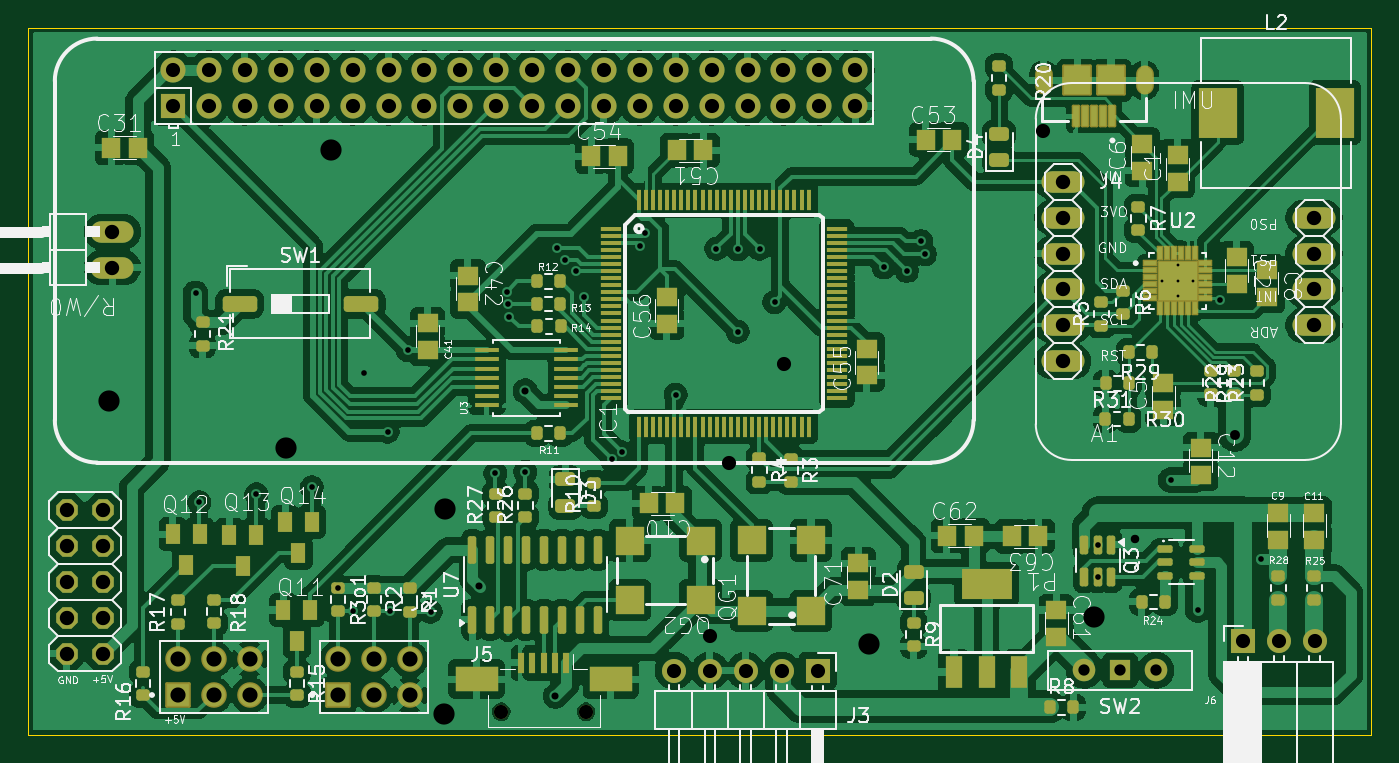
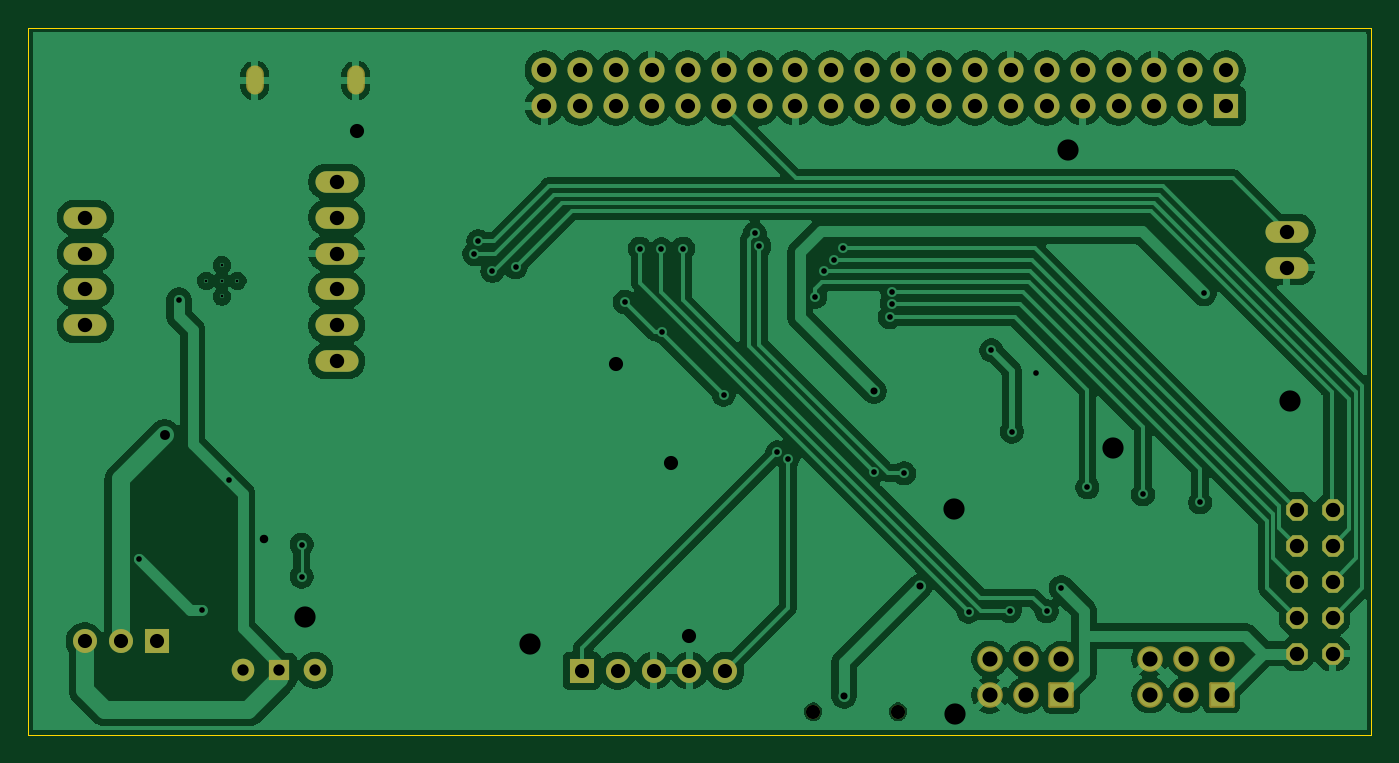
Circuit board: 11 layer files. Board 95.0 x 50.0 mm.
- bottom_copper: cpm_vehicle_pcb-B_Cu.gbr (137694 bytes)
- bottom_mask: cpm_vehicle_pcb-B_Mask.gbr (5260 bytes)
- paste: cpm_vehicle_pcb-B_Paste.gbr (458 bytes)
- bottom_silk: cpm_vehicle_pcb-B_Silkscreen.gbr (459 bytes)
- outline: cpm_vehicle_pcb-Edge_Cuts.gbr (610 bytes)
- top_copper: cpm_vehicle_pcb-F_Cu.gbr (330012 bytes)
- top_mask: cpm_vehicle_pcb-F_Mask.gbr (16848 bytes)
- paste: cpm_vehicle_pcb-F_Paste.gbr (13432 bytes)
- top_silk: cpm_vehicle_pcb-F_Silkscreen.gbr (161185 bytes)
- drill: cpm_vehicle_pcb-NPTH.drl (367 bytes)
- drill: cpm_vehicle_pcb-PTH.drl (3250 bytes)

=== bottom_copper: cpm_vehicle_pcb-B_Cu.gbr (137694 bytes, source omitted) ===
=== bottom_mask: cpm_vehicle_pcb-B_Mask.gbr (5260 bytes, source withheld) ===
=== paste: cpm_vehicle_pcb-B_Paste.gbr ===
%TF.GenerationSoftware,KiCad,Pcbnew,9.0.3*%
%TF.CreationDate,2025-12-03T20:13:16+05:30*%
%TF.ProjectId,cpm_vehicle_pcb,63706d5f-7665-4686-9963-6c655f706362,rev?*%
%TF.SameCoordinates,Original*%
%TF.FileFunction,Paste,Bot*%
%TF.FilePolarity,Positive*%
%FSLAX46Y46*%
G04 Gerber Fmt 4.6, Leading zero omitted, Abs format (unit mm)*
G04 Created by KiCad (PCBNEW 9.0.3) date 2025-12-03 20:13:16*
%MOMM*%
%LPD*%
G01*
G04 APERTURE LIST*
G04 APERTURE END LIST*
M02*

=== bottom_silk: cpm_vehicle_pcb-B_Silkscreen.gbr ===
%TF.GenerationSoftware,KiCad,Pcbnew,9.0.3*%
%TF.CreationDate,2025-12-03T20:13:16+05:30*%
%TF.ProjectId,cpm_vehicle_pcb,63706d5f-7665-4686-9963-6c655f706362,rev?*%
%TF.SameCoordinates,Original*%
%TF.FileFunction,Legend,Bot*%
%TF.FilePolarity,Positive*%
%FSLAX46Y46*%
G04 Gerber Fmt 4.6, Leading zero omitted, Abs format (unit mm)*
G04 Created by KiCad (PCBNEW 9.0.3) date 2025-12-03 20:13:16*
%MOMM*%
%LPD*%
G01*
G04 APERTURE LIST*
G04 APERTURE END LIST*
M02*

=== outline: cpm_vehicle_pcb-Edge_Cuts.gbr ===
%TF.GenerationSoftware,KiCad,Pcbnew,9.0.3*%
%TF.CreationDate,2025-12-03T20:13:16+05:30*%
%TF.ProjectId,cpm_vehicle_pcb,63706d5f-7665-4686-9963-6c655f706362,rev?*%
%TF.SameCoordinates,Original*%
%TF.FileFunction,Profile,NP*%
%FSLAX46Y46*%
G04 Gerber Fmt 4.6, Leading zero omitted, Abs format (unit mm)*
G04 Created by KiCad (PCBNEW 9.0.3) date 2025-12-03 20:13:16*
%MOMM*%
%LPD*%
G01*
G04 APERTURE LIST*
%TA.AperFunction,Profile*%
%ADD10C,0.050000*%
%TD*%
G04 APERTURE END LIST*
D10*
X92000000Y-42000000D02*
X187000000Y-42000000D01*
X187000000Y-92000000D01*
X92000000Y-92000000D01*
X92000000Y-42000000D01*
M02*

=== top_copper: cpm_vehicle_pcb-F_Cu.gbr (330012 bytes, source omitted) ===
=== top_mask: cpm_vehicle_pcb-F_Mask.gbr (16848 bytes, source omitted) ===
=== paste: cpm_vehicle_pcb-F_Paste.gbr (13432 bytes, source omitted) ===
=== top_silk: cpm_vehicle_pcb-F_Silkscreen.gbr (161185 bytes, source omitted) ===
=== drill: cpm_vehicle_pcb-NPTH.drl ===
M48
; DRILL file {KiCad 9.0.3} date 2025-12-03T20:13:31+0530
; FORMAT={-:-/ absolute / metric / decimal}
; #@! TF.CreationDate,2025-12-03T20:13:31+05:30
; #@! TF.GenerationSoftware,Kicad,Pcbnew,9.0.3
; #@! TF.FileFunction,NonPlated,1,2,NPTH
FMAT,2
METRIC
; #@! TA.AperFunction,NonPlated,NPTH,ComponentDrill
T1C1.000
%
G90
G05
T1
X125.462Y-90.375
X131.463Y-90.375
M30

=== drill: cpm_vehicle_pcb-PTH.drl ===
M48
; DRILL file {KiCad 9.0.3} date 2025-12-03T20:13:31+0530
; FORMAT={-:-/ absolute / metric / decimal}
; #@! TF.CreationDate,2025-12-03T20:13:31+05:30
; #@! TF.GenerationSoftware,Kicad,Pcbnew,9.0.3
; #@! TF.FileFunction,Plated,1,2,PTH
FMAT,2
METRIC
; #@! TA.AperFunction,Plated,PTH,ComponentDrill
T1C0.200
; #@! TA.AperFunction,Plated,PTH,ViaDrill
T2C0.400
; #@! TA.AperFunction,Plated,PTH,ComponentDrill
T3C0.450
; #@! TA.AperFunction,Plated,PTH,ViaDrill
T4C0.500
; #@! TA.AperFunction,Plated,PTH,ViaDrill
T5C0.600
; #@! TA.AperFunction,Plated,PTH,ViaDrill
T6C0.700
; #@! TA.AperFunction,Plated,PTH,ComponentDrill
T7C0.800
; #@! TA.AperFunction,Plated,PTH,ViaDrill
T8C1.000
; #@! TA.AperFunction,Plated,PTH,ComponentDrill
T9C1.000
; #@! TA.AperFunction,Plated,PTH,ComponentDrill
T10C1.016
; #@! TA.AperFunction,Plated,PTH,ComponentDrill
T11C1.070
; #@! TA.AperFunction,Plated,PTH,ViaDrill
T12C1.500
%
G90
G05
T1
X172.21Y-59.89
X173.31Y-58.79
X173.31Y-59.89
X173.31Y-60.99
X174.41Y-59.89
T2
X103.825Y-60.775
X104.09Y-75.56
X108.13Y-74.99
X112.06Y-74.5
X113.91Y-81.63
X114.94Y-83.28
X115.73Y-66.4
X117.41Y-70.56
X117.56Y-83.26
X118.855Y-64.8
X120.465Y-83.305
X125.04Y-73.51
X125.86Y-60.67
X125.91Y-61.53
X126.03Y-62.46
X127.15Y-73.41
X129.39Y-57.56
X129.97Y-58.4
X130.73Y-59.2
X131.33Y-61.03
X133.26Y-72.49
X134.01Y-72.03
X135.27Y-57.43
X135.6Y-56.54
X137.8Y-67.95
X140.67Y-57.61
X142.18Y-63.49
X142.2Y-57.65
X143.73Y-57.62
X144.79Y-61.39
X152.524Y-58.934
X154.16Y-59.19
X155.16Y-57.08
X155.43Y-57.99
X167.655Y-78.552
X167.655Y-80.828
X172.81Y-73.99
X174.73Y-83.18
X176.34Y-61.25
X179.18Y-79.54
T4
X123.915Y-81.515
X127.16Y-67.7
X129.29Y-89.26
T5
X170.3Y-78.18
T6
X177.35Y-70.83
T7
X166.71Y-87.45
X169.25Y-87.45
X171.79Y-87.45
T8
X140.25Y-85.01
X141.54Y-72.81
X145.45Y-65.77
X163.76Y-49.3
T9
X102.24Y-44.98
X102.24Y-47.52
X104.78Y-44.98
X104.78Y-47.52
X107.32Y-44.98
X107.32Y-47.52
X109.86Y-44.98
X109.86Y-47.52
X112.4Y-44.98
X112.4Y-47.52
X114.94Y-44.98
X114.94Y-47.52
X117.48Y-44.98
X117.48Y-47.52
X120.02Y-44.98
X120.02Y-47.52
X122.56Y-44.98
X122.56Y-47.52
X125.1Y-44.98
X125.1Y-47.52
X127.64Y-44.98
X127.64Y-47.52
X130.18Y-44.98
X130.18Y-47.52
X132.72Y-44.98
X132.72Y-47.52
X135.26Y-44.98
X135.26Y-47.52
X137.683Y-87.475
X137.8Y-44.98
X137.8Y-47.52
X140.222Y-87.475
X140.34Y-44.98
X140.34Y-47.52
X142.762Y-87.475
X142.88Y-44.98
X142.88Y-47.52
X145.302Y-87.475
X145.42Y-44.98
X145.42Y-47.52
X147.843Y-87.475
X147.96Y-44.98
X147.96Y-47.52
X150.5Y-44.98
X150.5Y-47.52
X177.92Y-85.4
X180.46Y-85.4
X183.0Y-85.4
T10
X94.72Y-76.1
X94.72Y-78.64
X94.72Y-81.18
X94.72Y-83.72
X94.72Y-86.26
X97.26Y-76.1
X97.26Y-78.64
X97.26Y-81.18
X97.26Y-83.72
X97.26Y-86.26
X97.95Y-56.41
X97.95Y-58.95
X165.18Y-52.88
X165.18Y-55.42
X165.18Y-57.96
X165.18Y-60.5
X165.18Y-63.04
X165.18Y-65.58
X182.96Y-55.42
X182.96Y-57.96
X182.96Y-60.5
X182.96Y-63.04
T11
X102.572Y-86.655
X102.572Y-89.195
X105.112Y-86.655
X105.112Y-89.195
X107.652Y-86.655
X107.652Y-89.195
X113.902Y-86.665
X113.902Y-89.205
X116.442Y-86.665
X116.442Y-89.205
X118.983Y-86.665
X118.983Y-89.205
T12
X97.71Y-68.38
X110.26Y-71.69
X113.43Y-50.62
X121.42Y-90.52
X121.5Y-76.01
X151.51Y-85.6
X167.39Y-83.69
T3
G00X163.825Y-46.11
M15
G01X163.825Y-45.31
M16
G05
G00X170.975Y-46.11
M15
G01X170.975Y-45.31
M16
G05
M30

